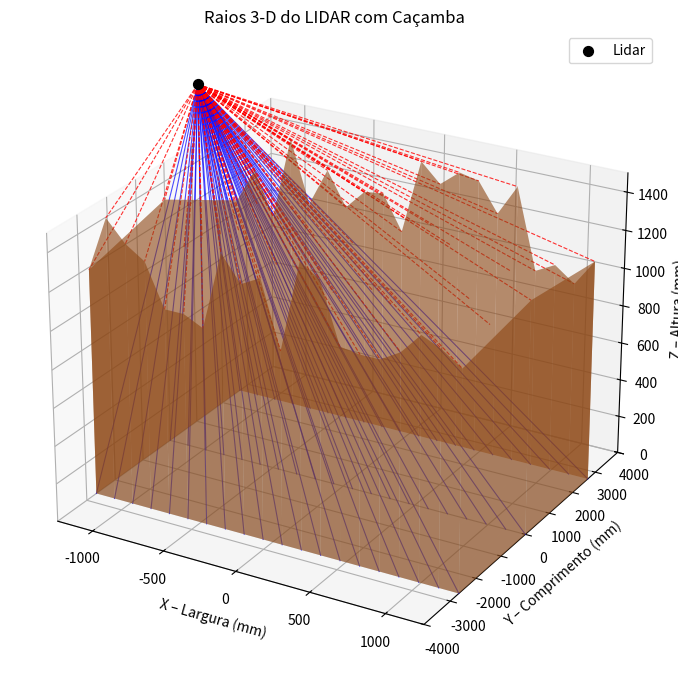
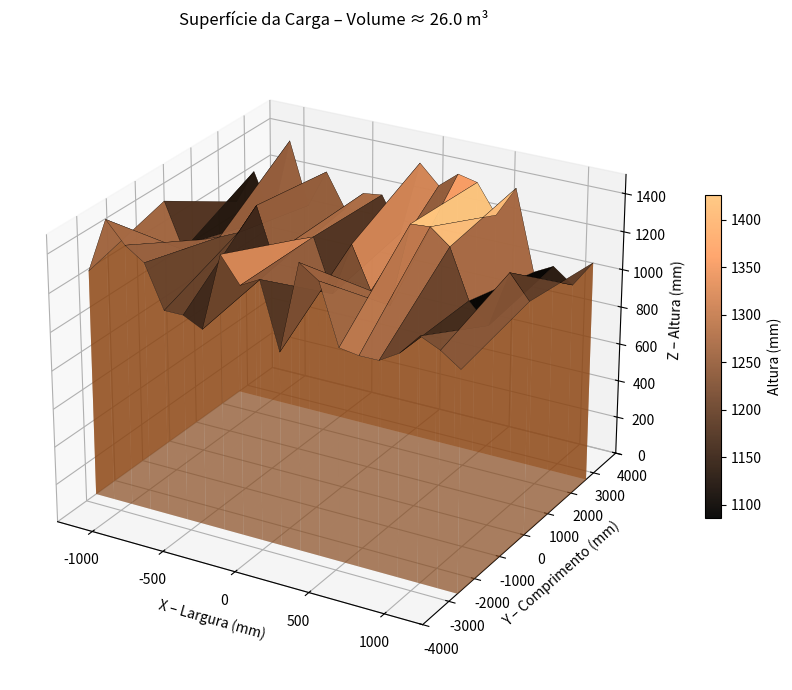
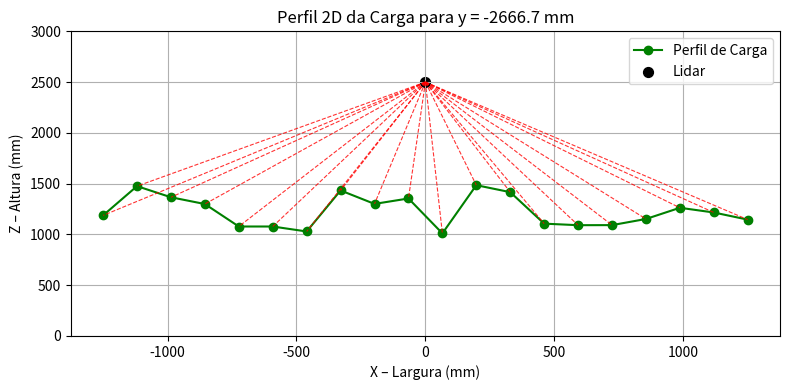
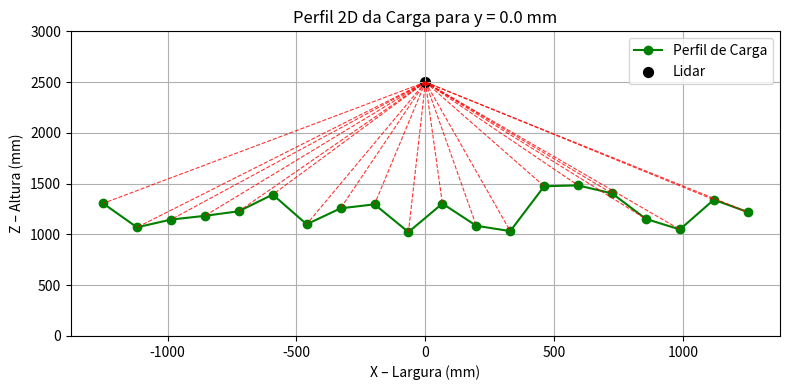
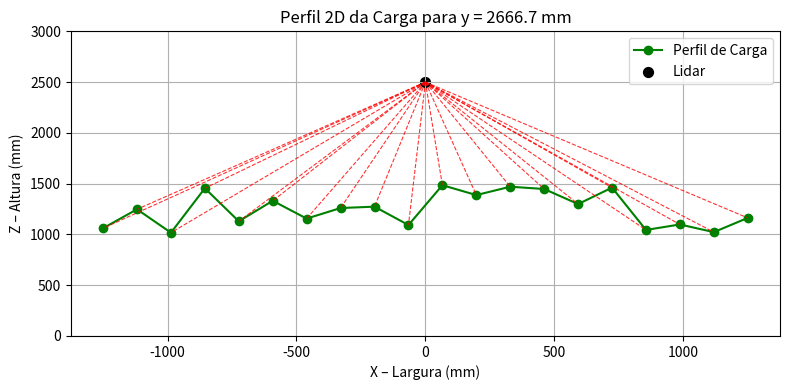

Write the Python code that produced these figures, in order.
import numpy as np
import matplotlib.pyplot as plt
from mpl_toolkits.mplot3d.art3d import Poly3DCollection

# ---------------- parâmetros comuns ----------------
comprimento    = 8000    # mm (eixo Y)
largura        = 2500    # mm (eixo X)
altura_nominal = 1500    # mm (altura nominal da carga)
desvio_max     = 500     # mm – desvio máximo (somente para baixo)

# ---------------- grade de amostragem ----------------
y_lines   = np.linspace(-comprimento/3, comprimento/3, 3)
x_targets = np.linspace(-largura/2, largura/2, 20)
Xg, Yg    = np.meshgrid(x_targets, y_lines)

# ---------------- superfície da carga ----------------
np.random.seed(42)
Z_load = altura_nominal + np.random.uniform(-desvio_max, 0, size=Xg.shape)
Z_load = np.clip(Z_load, 0, altura_nominal)
Z_floor = np.zeros_like(Z_load)

# Cálculo do volume (m³)
dx = x_targets[1] - x_targets[0]
dy = y_lines[1] - y_lines[0]
volume_m3 = np.sum(Z_load - Z_floor) * dx * dy / 1e9

# ---------------- Função para adicionar as paredes da caçamba ----------------
def add_container(ax):
    """Desenha o piso e as paredes laterais com limite na superfície do minério."""
    # Piso
    ax.plot_surface(Xg, Yg, Z_floor, color='#8d8d8d', alpha=0.25, edgecolor='none')
    
    # Paredes laterais – os polígonos têm o topo na superfície da carga
    ore_color = (0.55, 0.27, 0.07, 0.6)  # marrom-avermelhado com transparência
    polys = []
    
    # Esquerda: x = x_targets[0]
    x_min = x_targets[0]
    for i in range(len(y_lines)-1):
        polys.append([
            (x_min, y_lines[i], 0),
            (x_min, y_lines[i+1], 0),
            (x_min, y_lines[i+1], Z_load[i+1, 0]),
            (x_min, y_lines[i],   Z_load[i,   0])
        ])
    
    # Direita: x = x_targets[-1]
    x_max = x_targets[-1]
    for i in range(len(y_lines)-1):
        polys.append([
            (x_max, y_lines[i], 0),
            (x_max, y_lines[i+1], 0),
            (x_max, y_lines[i+1], Z_load[i+1, -1]),
            (x_max, y_lines[i],   Z_load[i,   -1])
        ])
    
    # Fundo: y = y_lines[0]
    y_min = y_lines[0]
    for j in range(len(x_targets)-1):
        polys.append([
            (x_targets[j],   y_min, 0),
            (x_targets[j+1], y_min, 0),
            (x_targets[j+1], y_min, Z_load[0, j+1]),
            (x_targets[j],   y_min, Z_load[0, j])
        ])
    
    # Frente: y = y_lines[-1]
    y_max = y_lines[-1]
    for j in range(len(x_targets)-1):
        polys.append([
            (x_targets[j],   y_max, 0),
            (x_targets[j+1], y_max, 0),
            (x_targets[j+1], y_max, Z_load[-1, j+1]),
            (x_targets[j],   y_max, Z_load[-1, j])
        ])
    
    polycoll = Poly3DCollection(polys, facecolors=ore_color, edgecolors='none')
    ax.add_collection3d(polycoll)

# ---------------- Função para gerar os raios do LIDAR ----------------
def gerar_rays(full=False):
    """
    Gera raios para 3 linhas de varredura (usando y_lines e x_targets).
    Se 'full' for True, o ponto final do raio será a superfície da carga (de Z_load);
    caso contrário, o raio atinge o piso (Z = 0).
    """
    # Posição fixa do LIDAR
    x_lidar = 0
    y_lidar = -(comprimento/2 + 1000)  # 1 m atrás
    z_lidar = altura_nominal + 1000    # 1 m acima da borda
    rays = []
    
    for i in range(len(y_lines)):
        for j in range(len(x_targets)):
            if full:
                z_t = Z_load[i, j]
            else:
                z_t = 0
            start = np.array([x_lidar, y_lidar, z_lidar])
            end   = np.array([x_targets[j], y_lines[i], z_t])
            rays.append((start, end))
    return rays, x_lidar, y_lidar, z_lidar

# Geração dos raios (com seed já definida)
rays_empty, x_lidar, y_lidar, z_lidar = gerar_rays(full=False)
rays_full,  _,       _,       _         = gerar_rays(full=True)

# ======================== GRÁFICO 1 – Raios do LIDAR (3D) ========================
fig1 = plt.figure(figsize=(10, 7))
ax1 = fig1.add_subplot(111, projection='3d')

# Adiciona o container (piso + paredes)
add_container(ax1)

# Desenha os raios do LIDAR:
# - Linhas sólidas para o "vazio" (atinge o piso)
for s, e in rays_empty:
    ax1.plot([s[0], e[0]], [s[1], e[1]], [s[2], e[2]],
             color='blue', linestyle='solid', linewidth=0.8, alpha=0.7)

# - Linhas tracejadas para a carga (atinge a superfície real)
for s, e in rays_full:
    ax1.plot([s[0], e[0]], [s[1], e[1]], [s[2], e[2]],
             color='red', linestyle='dashed', linewidth=0.8, alpha=0.8)

# Marca a posição do LIDAR
ax1.scatter([x_lidar], [y_lidar], [z_lidar], color='k', marker='o', s=50, label='Lidar')

# Configura os eixos – usando a mesma escala do gráfico 2 (z até altura_nominal)
ax1.set_title("Raios 3‑D do LIDAR com Caçamba")
ax1.set_xlabel("X – Largura (mm)")
ax1.set_ylabel("Y – Comprimento (mm)")
ax1.set_zlabel("Z – Altura (mm)")
ax1.set_xlim(-largura/2, largura/2)
ax1.set_ylim(-comprimento/2, comprimento/2)
ax1.set_zlim(0, altura_nominal)
ax1.view_init(elev=25, azim=-60)
ax1.legend()
plt.tight_layout()

# ======================== GRÁFICO 2 – Superfície da Carga (3D) ========================
fig2 = plt.figure(figsize=(10, 7))
ax2 = fig2.add_subplot(111, projection='3d')

# Adiciona o container (piso + paredes)
add_container(ax2)

# Superfície da carga com colormap "copper"
surf = ax2.plot_surface(Xg, Yg, Z_load,
                        cmap='copper',
                        edgecolor='k',
                        linewidth=0.2,
                        alpha=0.95)

# Atualiza o volume (m³)
volume_m3 = np.sum(Z_load - Z_floor) * dx * dy / 1e9

# Configuração dos eixos e título com volume
ax2.set_title(f"Superfície da Carga – Volume ≈ {volume_m3:.1f} m³")
ax2.set_xlabel("X – Largura (mm)")
ax2.set_ylabel("Y – Comprimento (mm)")
ax2.set_zlabel("Z – Altura (mm)")
ax2.set_xlim(-largura/2, largura/2)
ax2.set_ylim(-comprimento/2, comprimento/2)
ax2.set_zlim(0, altura_nominal)
fig2.colorbar(surf, shrink=0.5, label='Altura (mm)')
ax2.view_init(elev=25, azim=-60)
plt.tight_layout()

# ======================== GRÁFICOS 2D DOS PERFIS COM PROJEÇÃO DOS RAIOS ========================
# Para cada linha de varredura (valor fixo de y em y_lines), gera o perfil 2D e projeta os raios do LIDAR que atingem a superfície.
for i in range(len(y_lines)):
    fig, ax = plt.subplots(figsize=(8, 4))
    # Plot do perfil da carga para o y fixo (valor de Z_load em função de x_targets)
    ax.plot(x_targets, Z_load[i, :], marker='o', linestyle='-', color='green', label='Perfil de Carga')
    
    # Plota os raios do LIDAR sobre o perfil:
    # Para cada x_target correspondente nesta linha de varredura, traça uma reta do LIDAR até o ponto na superfície.
    for j, x_val in enumerate(x_targets):
        ax.plot([x_lidar, x_val], [z_lidar, Z_load[i, j]], 
                linestyle='dashed', linewidth=0.8, color='red', alpha=0.8)
    
    # Marca a posição do LIDAR (projetada no gráfico 2D: usa x e z)
    ax.scatter(x_lidar, z_lidar, color='k', marker='o', s=50, label='Lidar')
    
    ax.set_title(f"Perfil 2D da Carga para y = {y_lines[i]:.1f} mm")
    ax.set_xlabel("X – Largura (mm)")
    ax.set_ylabel("Z – Altura (mm)")
    # Ajusta o limite do eixo Z para incluir o LIDAR (z_lidar = altura_nominal + 1000)
    ax.set_ylim(0, z_lidar + 500)
    ax.grid(True)
    ax.legend()
    plt.tight_layout()

plt.show()
